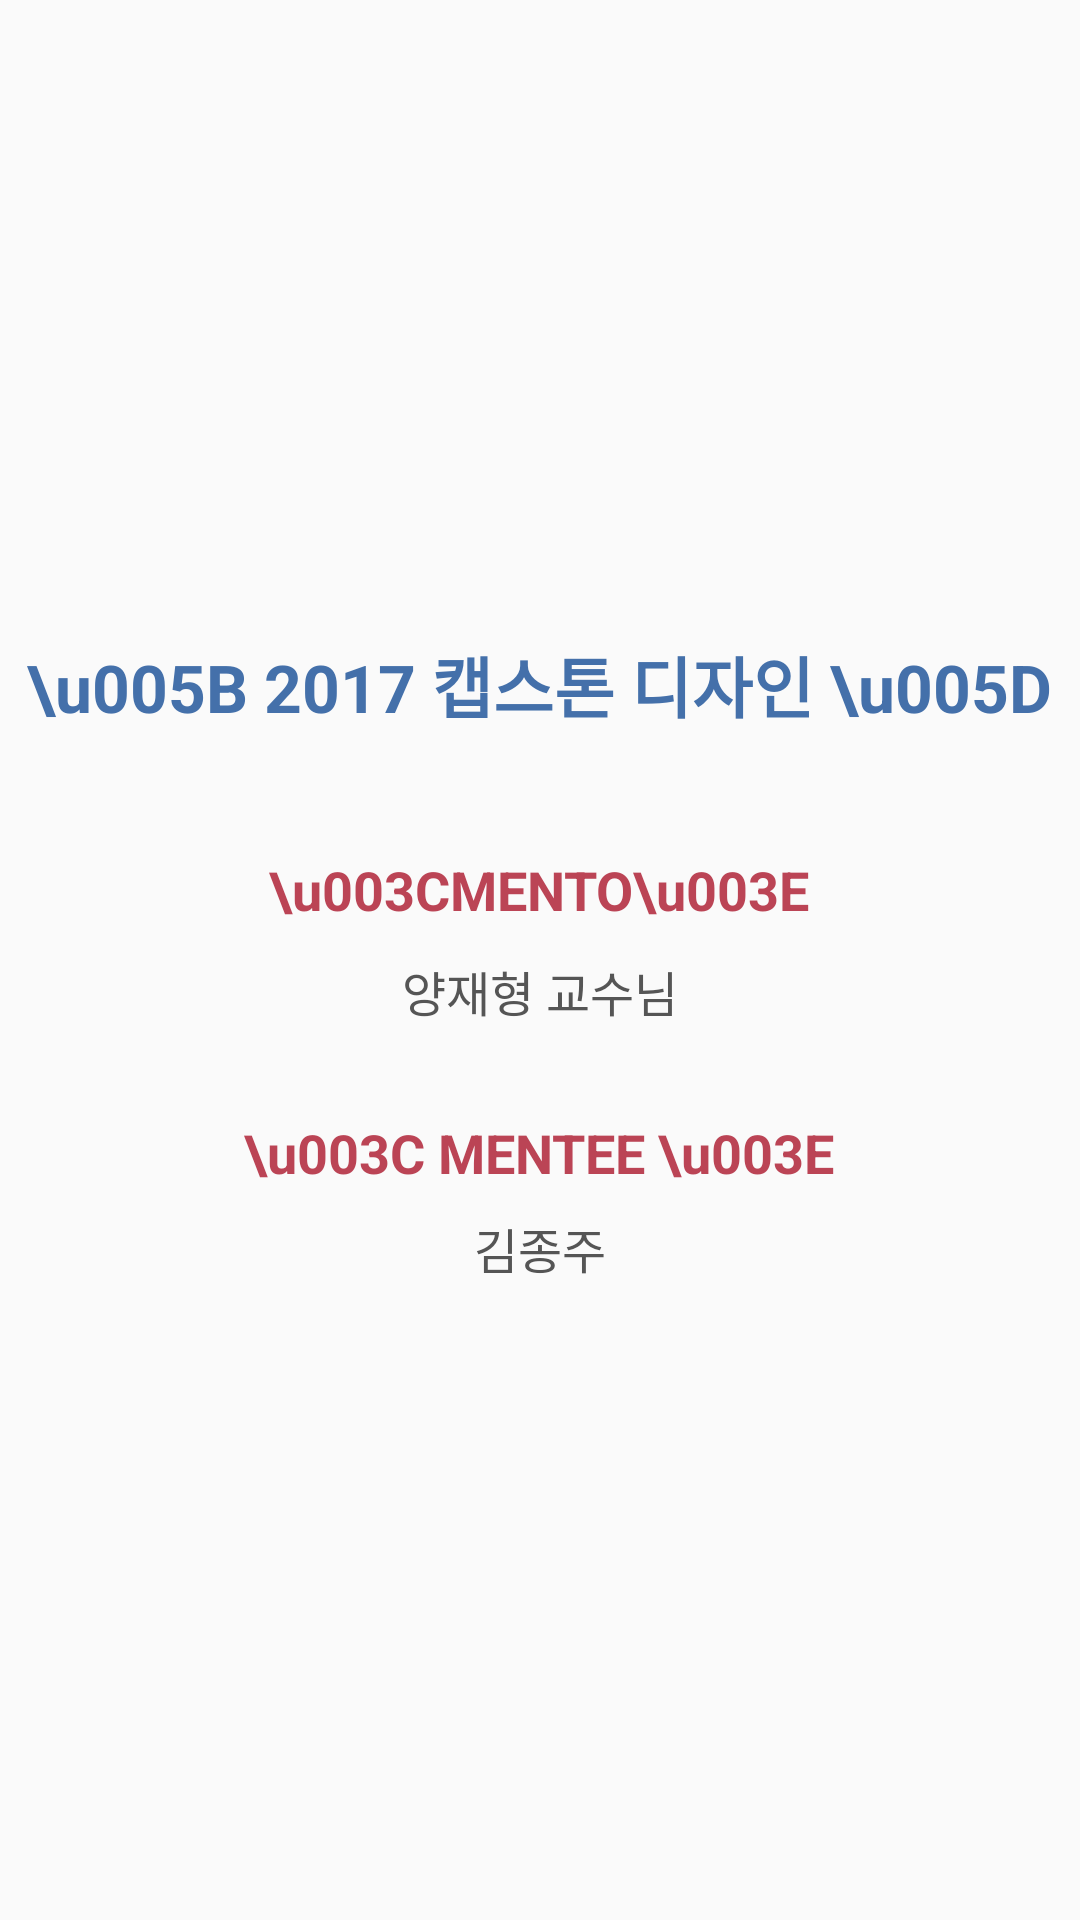

Android layout source for this screen:
<!-- AndroidManifest.xml: application theme AppTheme -->
<!-- res/layout/activity_madeby.xml -->
<?xml version="1.0" encoding="utf-8"?>

<LinearLayout xmlns:android="http://schemas.android.com/apk/res/android"
    android:layout_width="match_parent"
    android:layout_height="match_parent"
    android:gravity="center_vertical|center_horizontal"
    android:orientation="vertical">

    <TextView
        android:layout_width="wrap_content"
        android:layout_height="wrap_content"
        android:textSize="22dp"
        android:textStyle="bold"
        android:textColor="#4470AA"
        android:text="\u005B 2017 캡스톤 디자인 \u005D"/>

    <TextView
        android:layout_width="wrap_content"
        android:layout_height="wrap_content"
        android:layout_marginTop="40dp"
        android:textColor="#BB4455"
        android:textSize="18dp"
        android:textStyle="bold"
        android:text="\u003CMENTO\u003E"/>

    <TextView
        android:layout_width="wrap_content"
        android:layout_height="wrap_content"
        android:layout_marginTop="10dp"
        android:textColor="#555555"
        android:textSize="16dp"
        android:text="양재형 교수님"/>

    <TextView
        android:layout_width="wrap_content"
        android:layout_height="wrap_content"
        android:layout_marginTop="30dp"
        android:textColor="#BB4455"
        android:textSize="18dp"
        android:textStyle="bold"
        android:text="\u003C MENTEE \u003E"/>




    <TextView
        android:layout_width="wrap_content"
        android:layout_height="wrap_content"
        android:layout_marginTop="8dp"
        android:textColor="#555555"
        android:textSize="16dp"
        android:text="김종주"/>



</LinearLayout>
<!-- resources referenced by this layout -->
<resources>
  <style name="AppTheme" parent="Theme.AppCompat.Light.DarkActionBar">
          
          <item name="colorPrimary">#BB4455</item>
          <item name="colorPrimaryDark">#883344</item>
          <item name="colorAccent">#CC5566</item>
      </style>
</resources>
